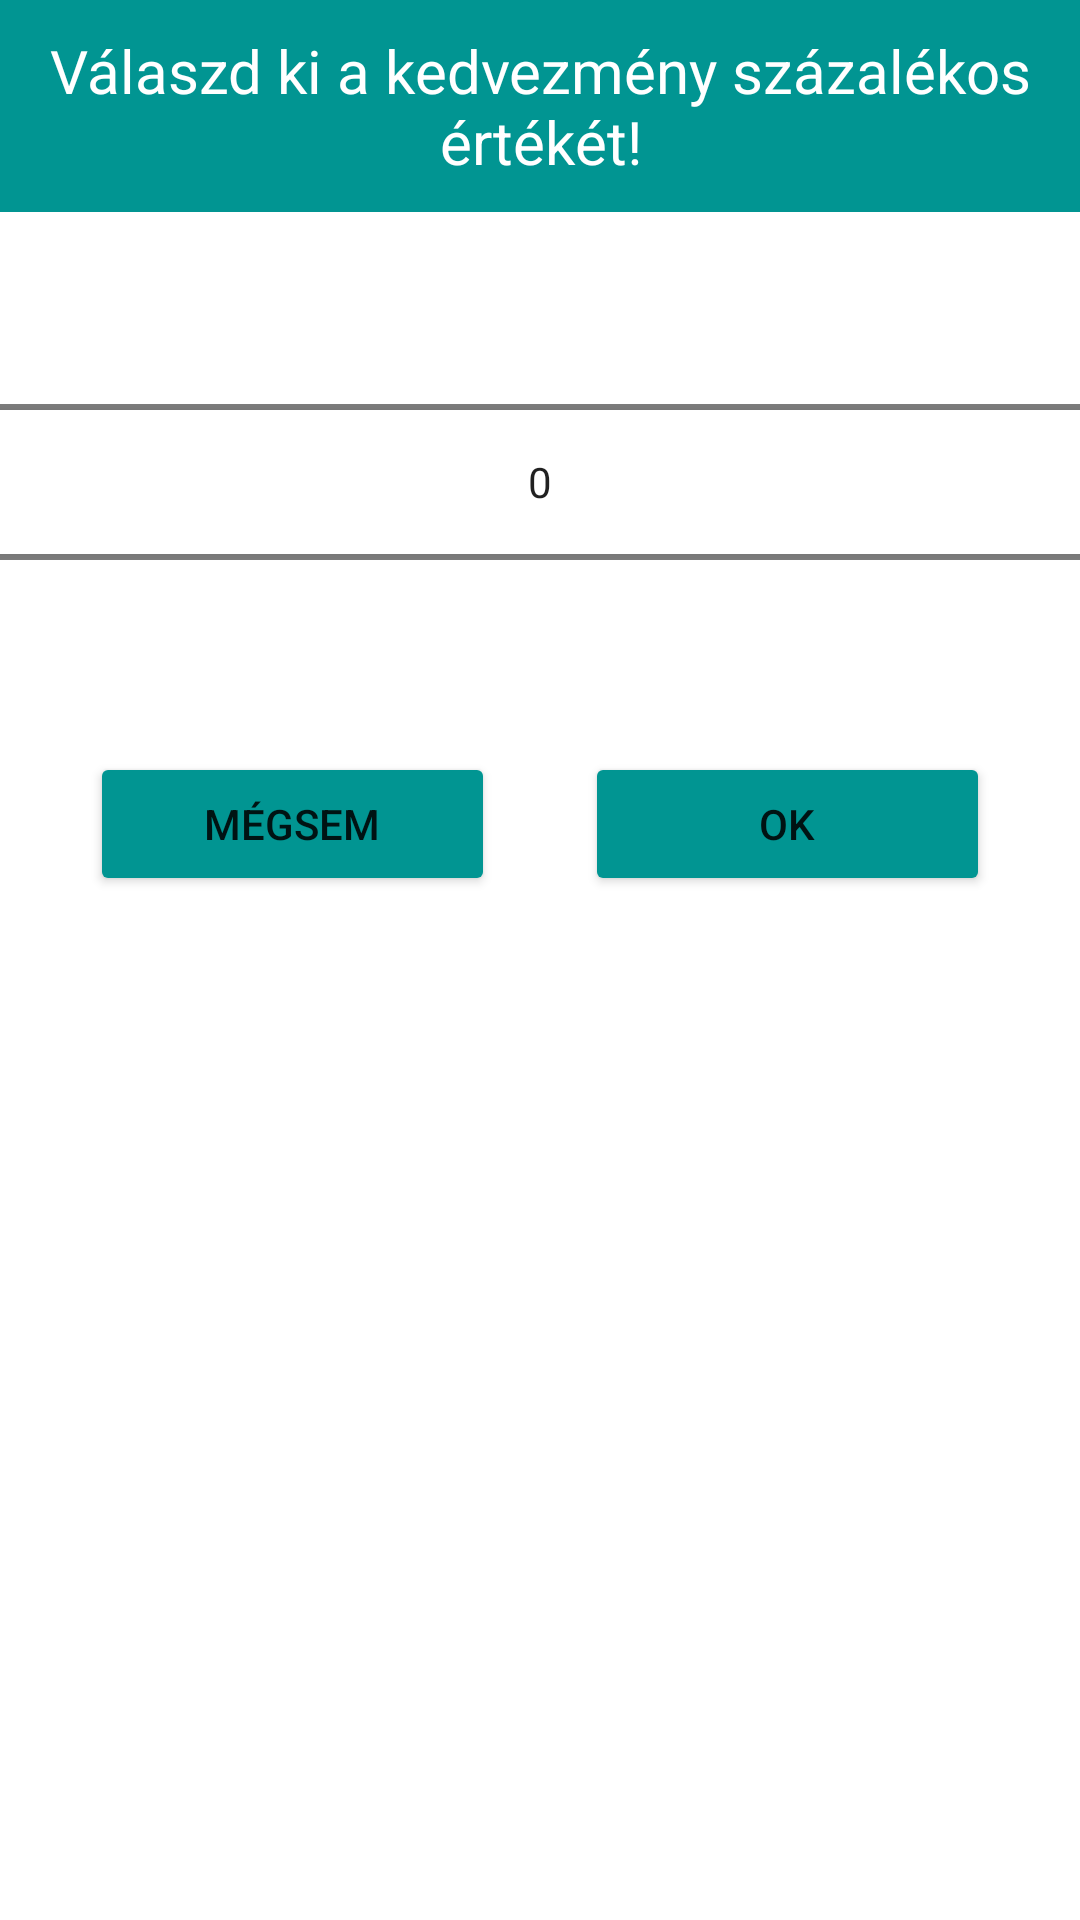

Here is an Android app screen rendered from its layout file. Give the layout XML and the strings, colors and styles it references.
<!-- AndroidManifest.xml: application theme Theme.Bolti_koltes -->
<!-- res/layout/sale_dialog_layout.xml -->
<?xml version="1.0" encoding="utf-8"?>

<LinearLayout xmlns:android="http://schemas.android.com/apk/res/android"
    android:layout_width="400dp"
    android:layout_height="350dp"
    xmlns:app="http://schemas.android.com/apk/res-auto"
    android:orientation="vertical"
    android:layout_gravity="center">

    <TextView
        android:id="@+id/dialogTitle"
        android:layout_width="match_parent"
        android:layout_height="wrap_content"
        android:text="Válaszd ki a kedvezmény százalékos értékét!"
        android:background="@color/turquoise"
        android:textColor="@color/white"
        android:padding="10dp"
        android:gravity="center"
        android:textSize="20dp"
        app:layout_constraintTop_toTopOf="parent"/>

    <NumberPicker
        android:id="@+id/salePicker"
        android:layout_width="match_parent"
        android:layout_height="wrap_content"
        app:layout_constraintTop_toBottomOf="@+id/dialogTitle" />

    <LinearLayout
        android:layout_width="match_parent"
        android:layout_height="wrap_content"
        app:layout_constraintTop_toBottomOf="@+id/salePicker"
        app:layout_constraintStart_toStartOf="parent"
        app:layout_constraintEnd_toEndOf="parent">
        <Button
            android:id="@+id/salesCancelBtn"
            android:layout_width="wrap_content"
            android:layout_height="wrap_content"
            android:backgroundTint="@color/turquoise"
            android:layout_weight="1"
            android:text="Mégsem"
            android:layout_marginLeft="30dp"
            android:layout_marginRight="15dp"/>
        <Button
            android:id="@+id/salesOKBtn"
            android:layout_width="wrap_content"
            android:layout_height="wrap_content"
            android:backgroundTint="@color/turquoise"
            android:layout_weight="1"
            android:text="OK"
            android:layout_marginRight="30dp"
            android:layout_marginLeft="15dp"/>
    </LinearLayout>


</LinearLayout>
<!-- resources referenced by this layout -->
<resources>
  <color name="turquoise">#019592</color>"
  <color name="white">#FFFFFFFF</color>
  <style name="Theme.Bolti_koltes" parent="Theme.MaterialComponents.DayNight.NoActionBar">
          
          <item name="colorPrimary">@color/purple_500</item>
          <item name="colorPrimaryVariant">@color/purple_700</item>
          <item name="colorOnPrimary">@color/white</item>
          
          <item name="colorSecondary">@color/teal_200</item>
          <item name="colorSecondaryVariant">@color/teal_700</item>
          <item name="colorOnSecondary">@color/black</item>
          
          <item name="android:statusBarColor" tools:targetApi="l">?attr/colorPrimaryVariant</item>
          
      </style>
  <color name="purple_500">#FF6200EE</color>
  <color name="purple_700">#FF3700B3</color>
  <color name="teal_200">#FF03DAC5</color>
  <color name="teal_700">#FF018786</color>
  <color name="black">#FF000000</color>
</resources>
